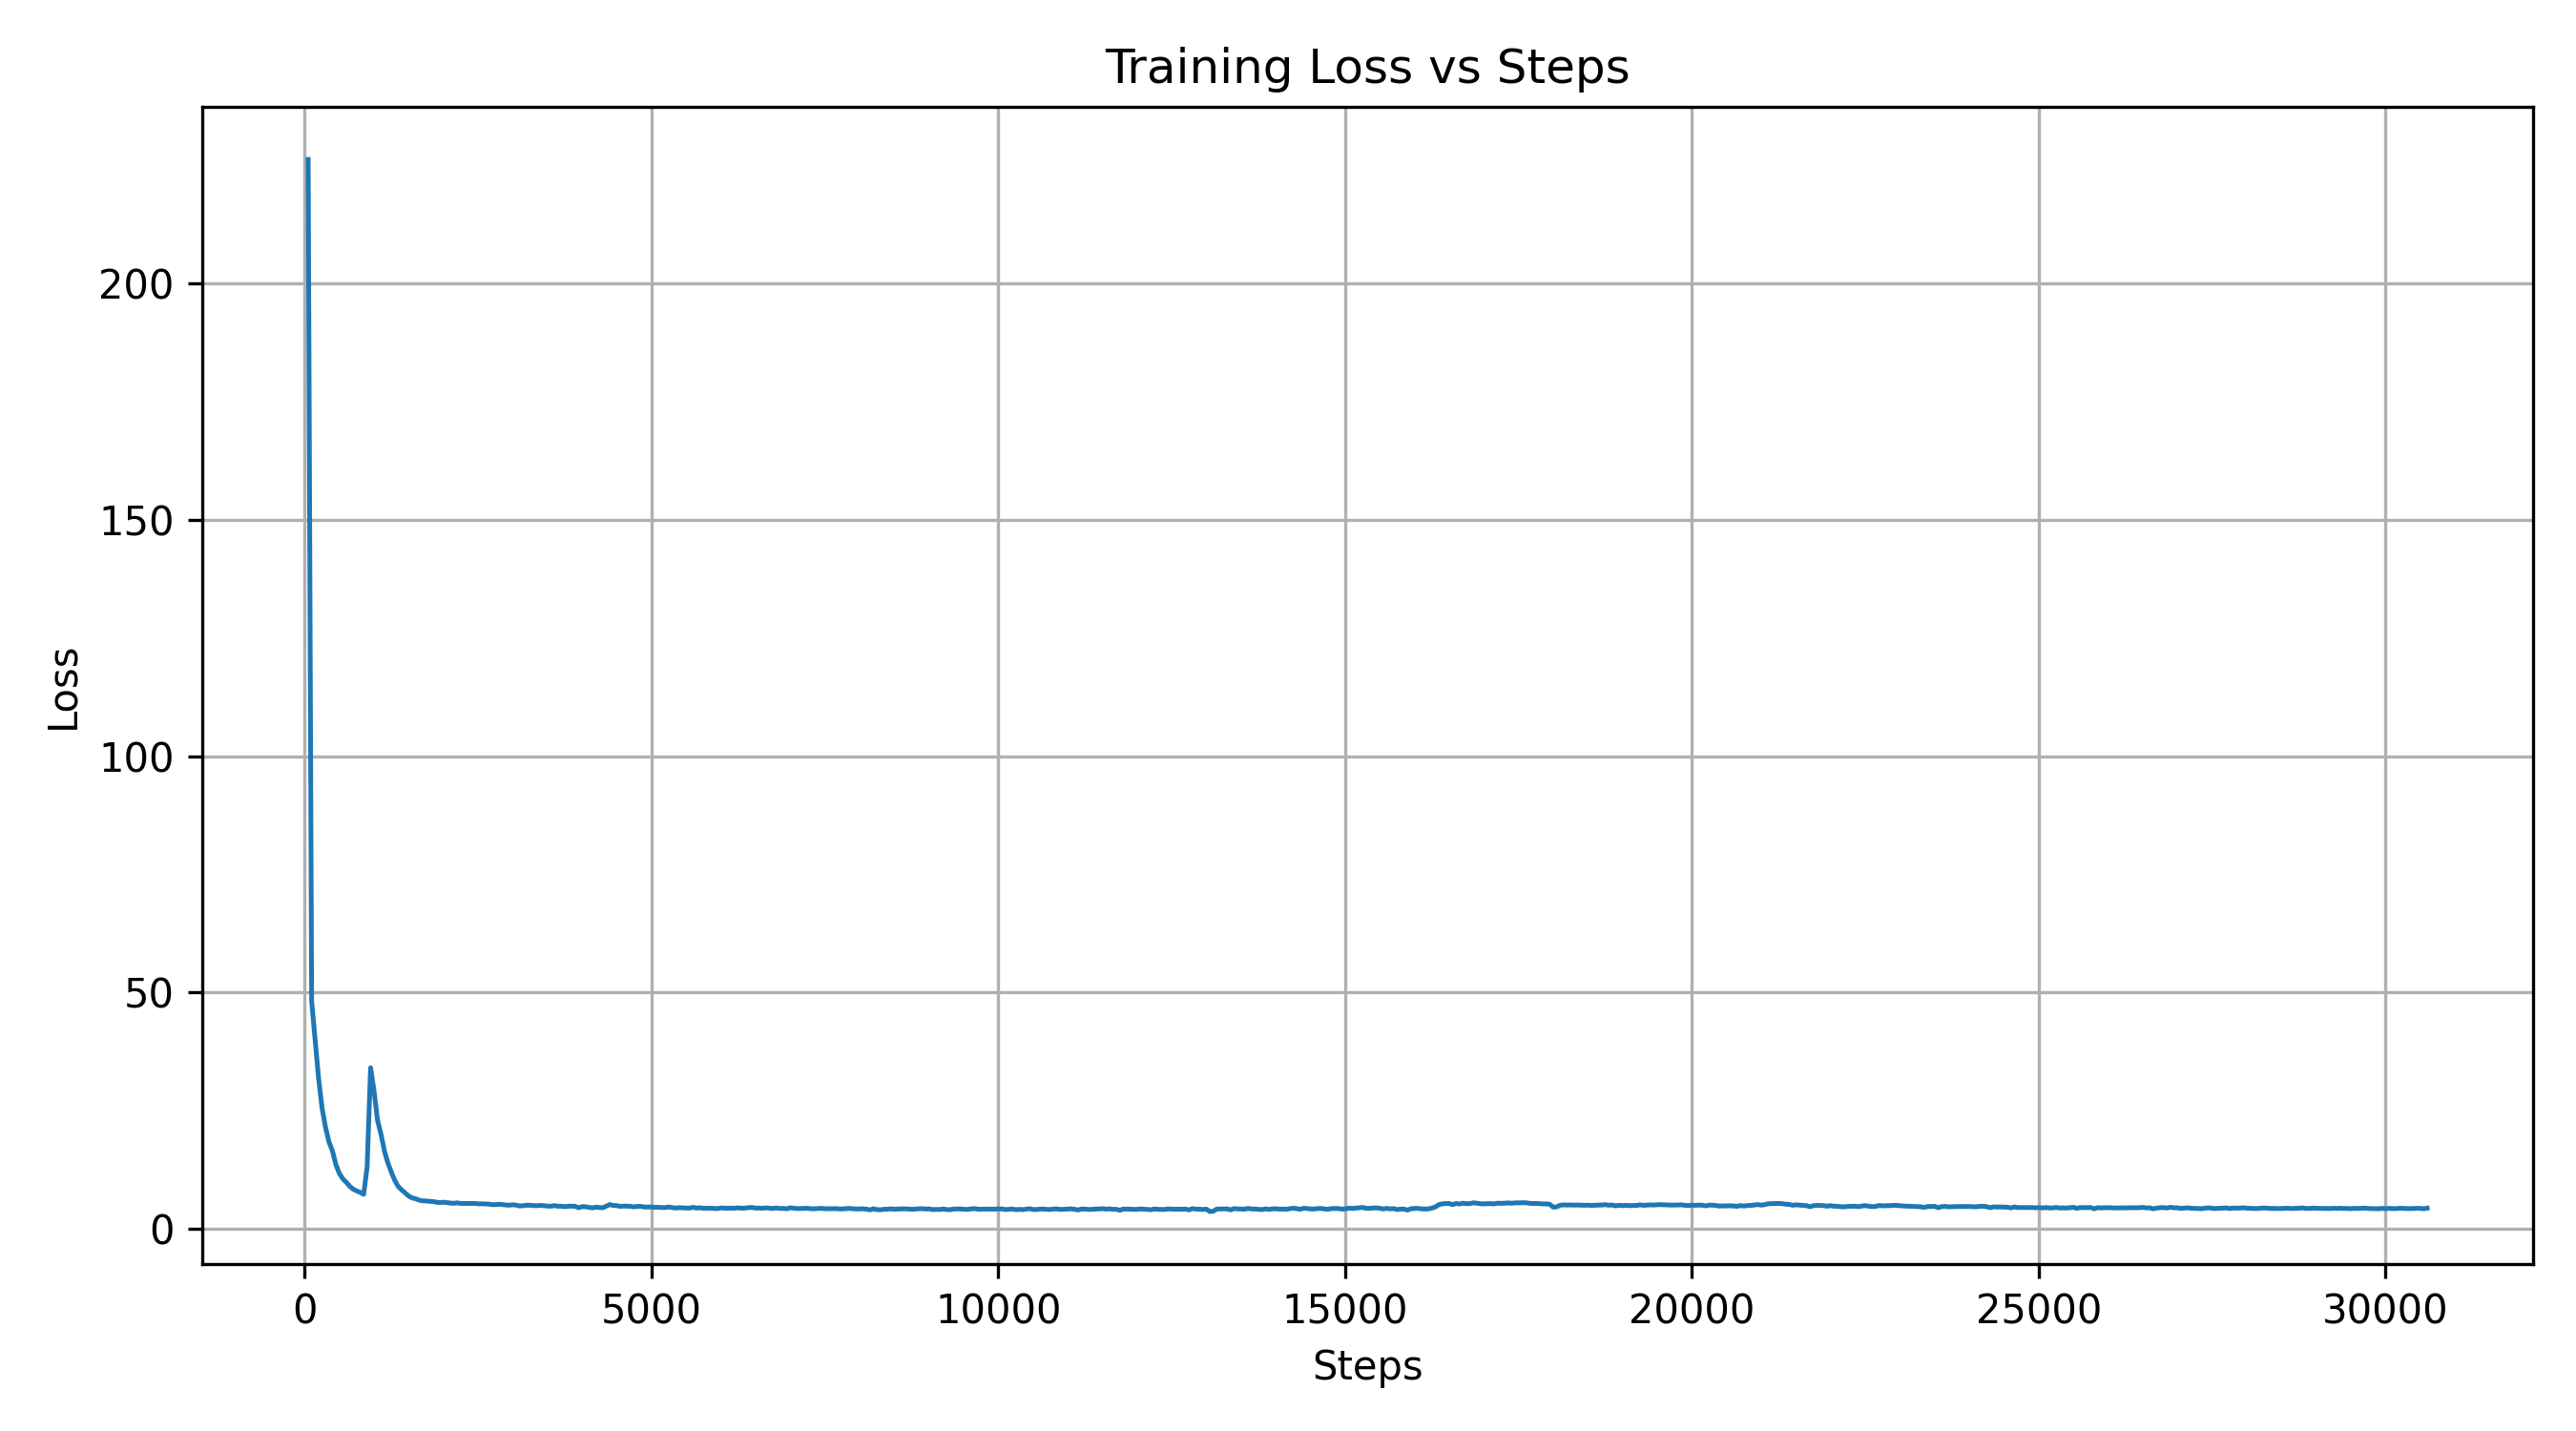

The data file committed next to this chart (first rows):
step, loss
50, 226.3
100, 48.15
150, 40.03
200, 31.82
250, 25.48
300, 21.44
350, 18.32
400, 16.41
450, 13.49
500, 11.64
550, 10.5
600, 9.773
650, 8.916
700, 8.306
750, 7.945
800, 7.646
850, 7.239
900, 13.04
950, 34.02
1000, 29.07
1050, 22.91
1100, 19.95
1150, 16.38
1200, 13.84
1250, 11.91
1300, 10.13
1350, 8.848
1400, 8.141
1450, 7.491
1500, 6.865
1550, 6.462
1600, 6.296
1650, 5.994
1700, 5.842
1750, 5.827
1800, 5.737
1850, 5.705
1900, 5.557
1950, 5.499
2000, 5.567
2050, 5.471
2100, 5.399
2150, 5.322
2200, 5.434
2250, 5.29
2300, 5.294
2350, 5.301
2400, 5.318
2450, 5.309
2500, 5.219
2550, 5.227
2600, 5.204
2650, 5.174
2700, 5.053
2750, 5.048
2800, 5.147
2850, 5.06
2900, 4.972
2950, 4.933
3000, 5.034
... 552 more rows
